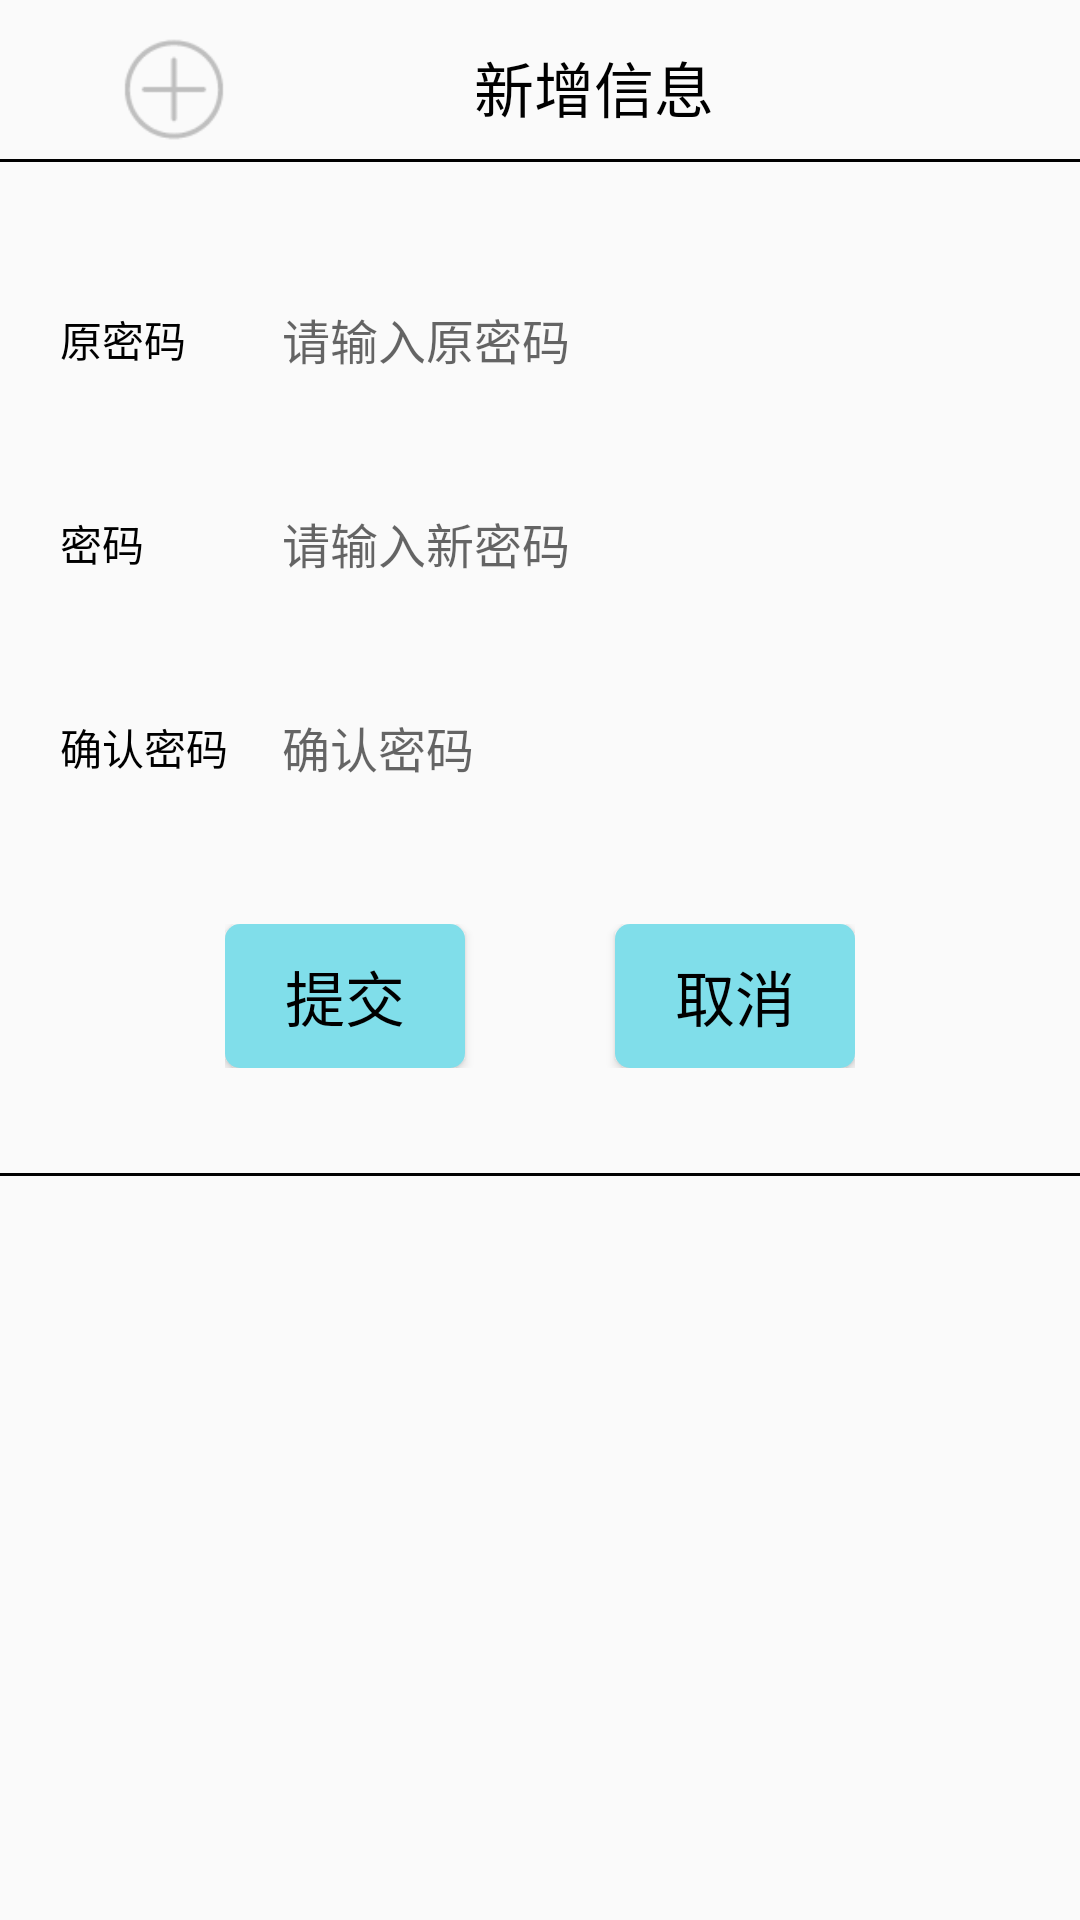

Reconstruct the res/layout file that produces this screen, plus the resources it refers to.
<!-- AndroidManifest.xml: application theme AppTheme -->
<!-- res/layout/activity_editor_add_supplier.xml -->
<?xml version="1.0" encoding="utf-8"?>
<LinearLayout
    xmlns:android="http://schemas.android.com/apk/res/android"
    xmlns:app="http://schemas.android.com/apk/res-auto"
    android:orientation="vertical"
    android:layout_width="match_parent"
    android:layout_height="match_parent">

    <LinearLayout
        android:orientation="horizontal"
        android:layout_width="match_parent"
        android:layout_height="wrap_content"
        android:gravity="center"
        android:minHeight="48dp"
        android:paddingLeft="30dp"
        android:paddingTop="10dp">

        <ImageView
            android:id="@+id/dialog_title_image"
            android:layout_width="36dp"
            android:layout_height="36dp"
            android:layout_marginLeft="10dp"
            android:src="@drawable/add" />

        <TextView
            android:layout_width="match_parent"
            android:layout_height="wrap_content"
            android:gravity="center"
            android:text="新增信息"
            android:textColor="#000000"
            android:textSize="20sp"
            android:layout_marginRight="40dp"
            android:layout_centerVertical="true"
            android:layout_centerHorizontal="true" />
    </LinearLayout>

    <View
        android:layout_marginTop="5dp"
        android:layout_width="wrap_content"
        android:layout_height="1dp"
        android:background="#000000" />


    <TableLayout
        android:layout_width="match_parent"
        android:layout_height="wrap_content"
        android:layout_marginLeft="20dp"
        android:layout_marginTop="15dp"
        android:layout_marginRight="15dp"
        >

        <TableRow

            android:layout_width="match_parent"
            android:layout_height="wrap_content"
            android:layout_marginTop="20dp"
            android:gravity="center_vertical">

            <TextView
                android:layout_width="wrap_content"
                android:layout_height="wrap_content"
                android:text="原密码"
                android:textColor="#000000"
                android:textSize="14sp" />

            <EditText
                android:id="@+id/prePassword"
                android:layout_width="0dp"
                android:layout_height="wrap_content"
                android:layout_marginLeft="10dp"
                android:layout_marginRight="10dp"
                android:layout_weight="1"
                android:background="@drawable/bg_edittext"
                android:hint="请输入原密码"
                android:minHeight="48dp"
                android:paddingLeft="8dp"
                android:paddingRight="10dp"
                android:textColor="#000000"
                android:textSize="16sp" />
        </TableRow>

        <TableRow
            android:layout_width="match_parent"
            android:layout_height="match_parent"
            android:layout_marginTop="20dp"
            android:gravity="center_vertical">

            <TextView
                android:layout_width="wrap_content"
                android:layout_height="wrap_content"
                android:text="密码"
                android:textColor="#000000"
                android:textSize="14sp" />

            <EditText
                android:id="@+id/newPassword"
                android:layout_width="0dp"
                android:layout_height="wrap_content"
                android:layout_marginLeft="10dp"
                android:layout_marginRight="10dp"
                android:layout_weight="1"
                android:background="@drawable/bg_edittext"
                android:hint="请输入新密码"
                android:minHeight="48dp"
                android:paddingLeft="8dp"
                android:paddingRight="8dp"
                android:textColor="#000000"
                android:textSize="16sp" />
        </TableRow>

        <TableRow
            android:layout_width="match_parent"
            android:layout_height="wrap_content"
            android:layout_marginTop="20dp"
            android:gravity="center_vertical">

            <TextView
                android:layout_width="wrap_content"
                android:layout_height="wrap_content"
                android:text="确认密码"
                android:textColor="#000000"
                android:textSize="14sp" />

            <EditText
                android:id="@+id/confirmPassword"
                android:layout_width="0dp"
                android:layout_height="wrap_content"
                android:layout_marginLeft="10dp"
                android:layout_marginRight="10dp"
                android:layout_weight="1"
                android:background="@drawable/bg_edittext"
                android:hint="确认密码"
                android:minHeight="48dp"
                android:paddingLeft="8dp"
                android:paddingRight="8dp"
                android:textColor="#000000"
                android:textSize="16sp" />
        </TableRow>
    </TableLayout>


    <LinearLayout
        android:layout_width="wrap_content"
        android:layout_height="wrap_content"
        android:layout_gravity="center"
        android:layout_marginBottom="20dp"
        android:layout_marginTop="35dp"
        android:orientation="horizontal"

        >

        <android.support.v7.widget.CardView
            android:id="@+id/cardView2"
            android:layout_width="80dp"
            android:layout_height="wrap_content"
            android:elevation="5dp"
            app:cardCornerRadius="5dp">

            <Button
                android:id="@+id/dialog_button_ok"
                android:layout_width="match_parent"
                android:layout_height="wrap_content"
                android:layout_gravity="center"
                android:background="@color/md_cyan_200"
                android:textColor="@color/md_black"
                android:gravity="center"
                android:padding="5dp"
                android:text="提交"
                android:textSize="20sp" />
        </android.support.v7.widget.CardView>

        <android.support.v7.widget.CardView
            android:layout_width="80dp"
            android:layout_height="wrap_content"
            android:layout_marginLeft="50dp"
            android:elevation="5dp"
            app:cardCornerRadius="5dp">

            <Button
                android:id="@+id/dialog_button_cancel"
                android:layout_width="match_parent"
                android:layout_height="wrap_content"
                android:layout_gravity="center"
                android:background="@color/md_cyan_200"
                android:textColor="@color/md_black"
                android:gravity="center"
                android:padding="5dp"
                android:text="取消"
                android:textSize="20sp" />
        </android.support.v7.widget.CardView>
    </LinearLayout>

    <View
        android:layout_marginTop="15dp"
        android:layout_width="wrap_content"
        android:layout_height="1dp"
        android:background="#000000" />

    <LinearLayout
        android:layout_marginTop="10dp"
        android:layout_width="match_parent"
        android:layout_height="wrap_content"
        android:gravity="center"
        >
        <TextView
            android:id="@+id/password_hint"
            android:layout_width="wrap_content"
            android:layout_height="wrap_content"
            android:layout_gravity="center"
            />

    </LinearLayout>


</LinearLayout>
<!-- resources referenced by this layout -->
<resources>
  <color name="md_black">#ff000000</color>
  <color name="md_cyan_200">#ff80deea</color>
  <!-- drawable add: png bitmap (drawable, 1561 bytes) -->
  <style name="AppTheme" parent="Theme.AppCompat.Light.NoActionBar">
          
          <item name="colorPrimary">@color/colorPrimary</item>
          <item name="colorPrimaryDark">@color/united_color</item>
          <item name="colorAccent">@color/colorAccent</item>
      </style>
  <color name="colorPrimary">#ff90caf9</color>
  <color name="united_color">#138B8C</color>
  <color name="colorAccent">#ff4dd0e1</color>
</resources>
